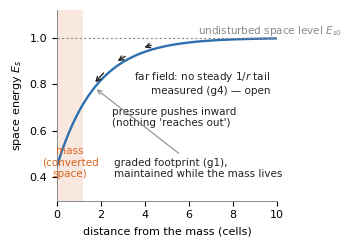

The script that saved this image:
#!/usr/bin/env python3
"""fig_gravity: the space-sector footprint around a mass; measured facts annotated."""
import matplotlib
matplotlib.use("Agg")
import numpy as np
import matplotlib.pyplot as plt

BLUE, ORANGE, GRAY, INK = "#2E6FB0", "#D9621E", "#8a8a8a", "#222222"
plt.rcParams.update({"font.size": 8, "font.family": "DejaVu Sans",
                     "text.color": INK, "axes.edgecolor": GRAY,
                     "axes.linewidth": 0.7})

r = np.linspace(0, 10, 500)
Es0 = 1.0
core = 1.2
# graded depression: deep at the mass, healing outward over a few cells
Es = Es0 - 0.55 * np.exp(-r / 1.8)

fig, ax = plt.subplots(figsize=(3.4, 2.5))
ax.plot(r, Es, color=BLUE, lw=1.7)
ax.axhline(Es0, color=GRAY, lw=0.8, linestyle=(0, (2, 2)))
ax.text(6.4, Es0 + 0.015, r"undisturbed space level $E_{s0}$", color=GRAY,
        fontsize=7.5)
ax.axvspan(0, core, color=ORANGE, alpha=0.14, lw=0)
ax.text(core / 2, 0.40, "mass\n(converted\nspace)", ha="center", color=ORANGE,
        fontsize=7.5)
for rr in (2.2, 3.2, 4.4):
    ax.annotate("", xy=(rr - 0.55, np.interp(rr - 0.55, r, Es) + 0.02),
                xytext=(rr, np.interp(rr, r, Es) + 0.02),
                arrowprops=dict(arrowstyle="->", color=INK, lw=1.0))
ax.text(2.5, 0.62, "pressure pushes inward\n(nothing 'reaches out')",
        fontsize=7.5)
ax.annotate("graded footprint (g1),\nmaintained while the mass lives",
            xy=(1.7, np.interp(1.7, r, Es)), xytext=(2.6, 0.40), fontsize=7.5,
            arrowprops=dict(arrowstyle="->", color=GRAY, lw=0.8))
ax.text(9.7, 0.76, "far field: no steady $1/r$ tail\nmeasured (g4) — open",
        fontsize=7.5, ha="right")
ax.set_xlabel(r"distance from the mass (cells)")
ax.set_ylabel(r"space energy $E_s$")
ax.set_xlim(0, 10); ax.set_ylim(0.3, 1.12)
for sp in ("top", "right"):
    ax.spines[sp].set_visible(False)
fig.tight_layout()
fig.savefig("fig_gravity.pdf")
print("wrote fig_gravity.pdf")
